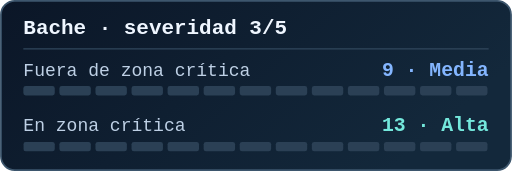
t = 0.00 s
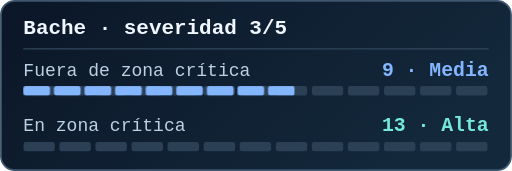
t = 0.52 s
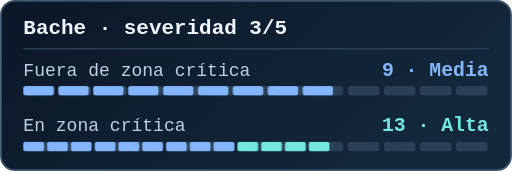
t = 0.77 s
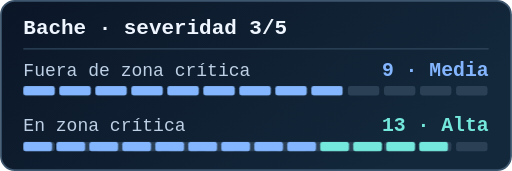
t = 1.02 s
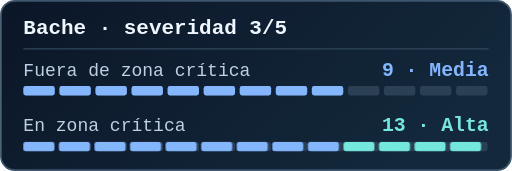
t = 1.27 s
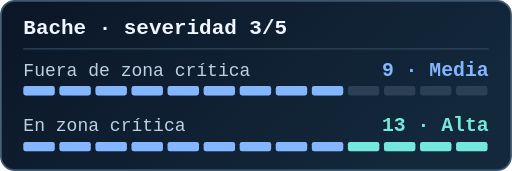
t = 1.52 s

The animated SVG that drew these frames (rendered in a browser with its animation timeline set to each time). Animation: 1 CSS @keyframes rule; one cycle of 1.52 s.

<svg xmlns="http://www.w3.org/2000/svg" width="440" height="147" viewBox="0 0 440 147" role="img" aria-labelledby="title desc">
<title id="title">Bache · severidad 3/5</title>
<desc id="desc">El mismo bache recibe 9 puntos fuera de una zona crítica y 13 dentro de ella.</desc>
<defs>
  <linearGradient id="paper" x2="1" y2=".38"><stop stop-color="#0b1627"/><stop offset="1" stop-color="#13283b"/></linearGradient>
  <pattern id="dots" width="13" height="13" patternUnits="userSpaceOnUse"><circle cx="1" cy="1" r=".65" fill="#36556b"/></pattern>

</defs>
<style>text {font-family:'SFMono-Regular',Consolas,'Liberation Mono',monospace}
@media (prefers-reduced-motion: no-preference) {

  .bar {transform-box:fill-box;transform-origin:left center;animation:fillbar 1s cubic-bezier(.25,.8,.35,1) 1 backwards}
  .b0 {animation-delay:.12s} .b1 {animation-delay:.52s}
  @keyframes fillbar {from {transform:scaleX(0)} to {transform:scaleX(1)}}

}</style>
<rect x=".75" y=".75" width="438.5" height="145.5" rx="12" fill="url(#paper)" stroke="#3d566d" stroke-width="1.5"/>
<text x="20" y="29" font-size="18" fill="#eff6ff" text-anchor="start" font-weight="700">Bache · severidad 3/5</text>
<path d="M20 42H420" stroke="#31475c"/>
<text x="20" y="65" font-size="15.5" fill="#bed0e5" text-anchor="start" font-weight="400">Fuera de zona crítica</text>
<text x="420" y="65" font-size="17" fill="#84b6ff" text-anchor="end" font-weight="700">9 · Media</text>
<rect x="20" y="74" width="27" height="8" rx="2" fill="#2b4055"/>
<rect x="51" y="74" width="27" height="8" rx="2" fill="#2b4055"/>
<rect x="82" y="74" width="27" height="8" rx="2" fill="#2b4055"/>
<rect x="113" y="74" width="27" height="8" rx="2" fill="#2b4055"/>
<rect x="144" y="74" width="27" height="8" rx="2" fill="#2b4055"/>
<rect x="175" y="74" width="27" height="8" rx="2" fill="#2b4055"/>
<rect x="206" y="74" width="27" height="8" rx="2" fill="#2b4055"/>
<rect x="237" y="74" width="27" height="8" rx="2" fill="#2b4055"/>
<rect x="268" y="74" width="27" height="8" rx="2" fill="#2b4055"/>
<rect x="299" y="74" width="27" height="8" rx="2" fill="#2b4055"/>
<rect x="330" y="74" width="27" height="8" rx="2" fill="#2b4055"/>
<rect x="361" y="74" width="27" height="8" rx="2" fill="#2b4055"/>
<rect x="392" y="74" width="27" height="8" rx="2" fill="#2b4055"/>
<g class="bar b0"><rect x="20" y="74" width="27" height="8" rx="2" fill="#84b6ff"/><rect x="51" y="74" width="27" height="8" rx="2" fill="#84b6ff"/><rect x="82" y="74" width="27" height="8" rx="2" fill="#84b6ff"/><rect x="113" y="74" width="27" height="8" rx="2" fill="#84b6ff"/><rect x="144" y="74" width="27" height="8" rx="2" fill="#84b6ff"/><rect x="175" y="74" width="27" height="8" rx="2" fill="#84b6ff"/><rect x="206" y="74" width="27" height="8" rx="2" fill="#84b6ff"/><rect x="237" y="74" width="27" height="8" rx="2" fill="#84b6ff"/><rect x="268" y="74" width="27" height="8" rx="2" fill="#84b6ff"/></g>
<text x="20" y="113" font-size="15.5" fill="#bed0e5" text-anchor="start" font-weight="400">En zona crítica</text>
<text x="420" y="113" font-size="17" fill="#74e8dc" text-anchor="end" font-weight="700">13 · Alta</text>
<rect x="20" y="122" width="27" height="8" rx="2" fill="#2b4055"/>
<rect x="51" y="122" width="27" height="8" rx="2" fill="#2b4055"/>
<rect x="82" y="122" width="27" height="8" rx="2" fill="#2b4055"/>
<rect x="113" y="122" width="27" height="8" rx="2" fill="#2b4055"/>
<rect x="144" y="122" width="27" height="8" rx="2" fill="#2b4055"/>
<rect x="175" y="122" width="27" height="8" rx="2" fill="#2b4055"/>
<rect x="206" y="122" width="27" height="8" rx="2" fill="#2b4055"/>
<rect x="237" y="122" width="27" height="8" rx="2" fill="#2b4055"/>
<rect x="268" y="122" width="27" height="8" rx="2" fill="#2b4055"/>
<rect x="299" y="122" width="27" height="8" rx="2" fill="#2b4055"/>
<rect x="330" y="122" width="27" height="8" rx="2" fill="#2b4055"/>
<rect x="361" y="122" width="27" height="8" rx="2" fill="#2b4055"/>
<rect x="392" y="122" width="27" height="8" rx="2" fill="#2b4055"/>
<g class="bar b1"><rect x="20" y="122" width="27" height="8" rx="2" fill="#84b6ff"/><rect x="51" y="122" width="27" height="8" rx="2" fill="#84b6ff"/><rect x="82" y="122" width="27" height="8" rx="2" fill="#84b6ff"/><rect x="113" y="122" width="27" height="8" rx="2" fill="#84b6ff"/><rect x="144" y="122" width="27" height="8" rx="2" fill="#84b6ff"/><rect x="175" y="122" width="27" height="8" rx="2" fill="#84b6ff"/><rect x="206" y="122" width="27" height="8" rx="2" fill="#84b6ff"/><rect x="237" y="122" width="27" height="8" rx="2" fill="#84b6ff"/><rect x="268" y="122" width="27" height="8" rx="2" fill="#84b6ff"/><rect x="299" y="122" width="27" height="8" rx="2" fill="#74e8dc"/><rect x="330" y="122" width="27" height="8" rx="2" fill="#74e8dc"/><rect x="361" y="122" width="27" height="8" rx="2" fill="#74e8dc"/><rect x="392" y="122" width="27" height="8" rx="2" fill="#74e8dc"/></g>
</svg>
